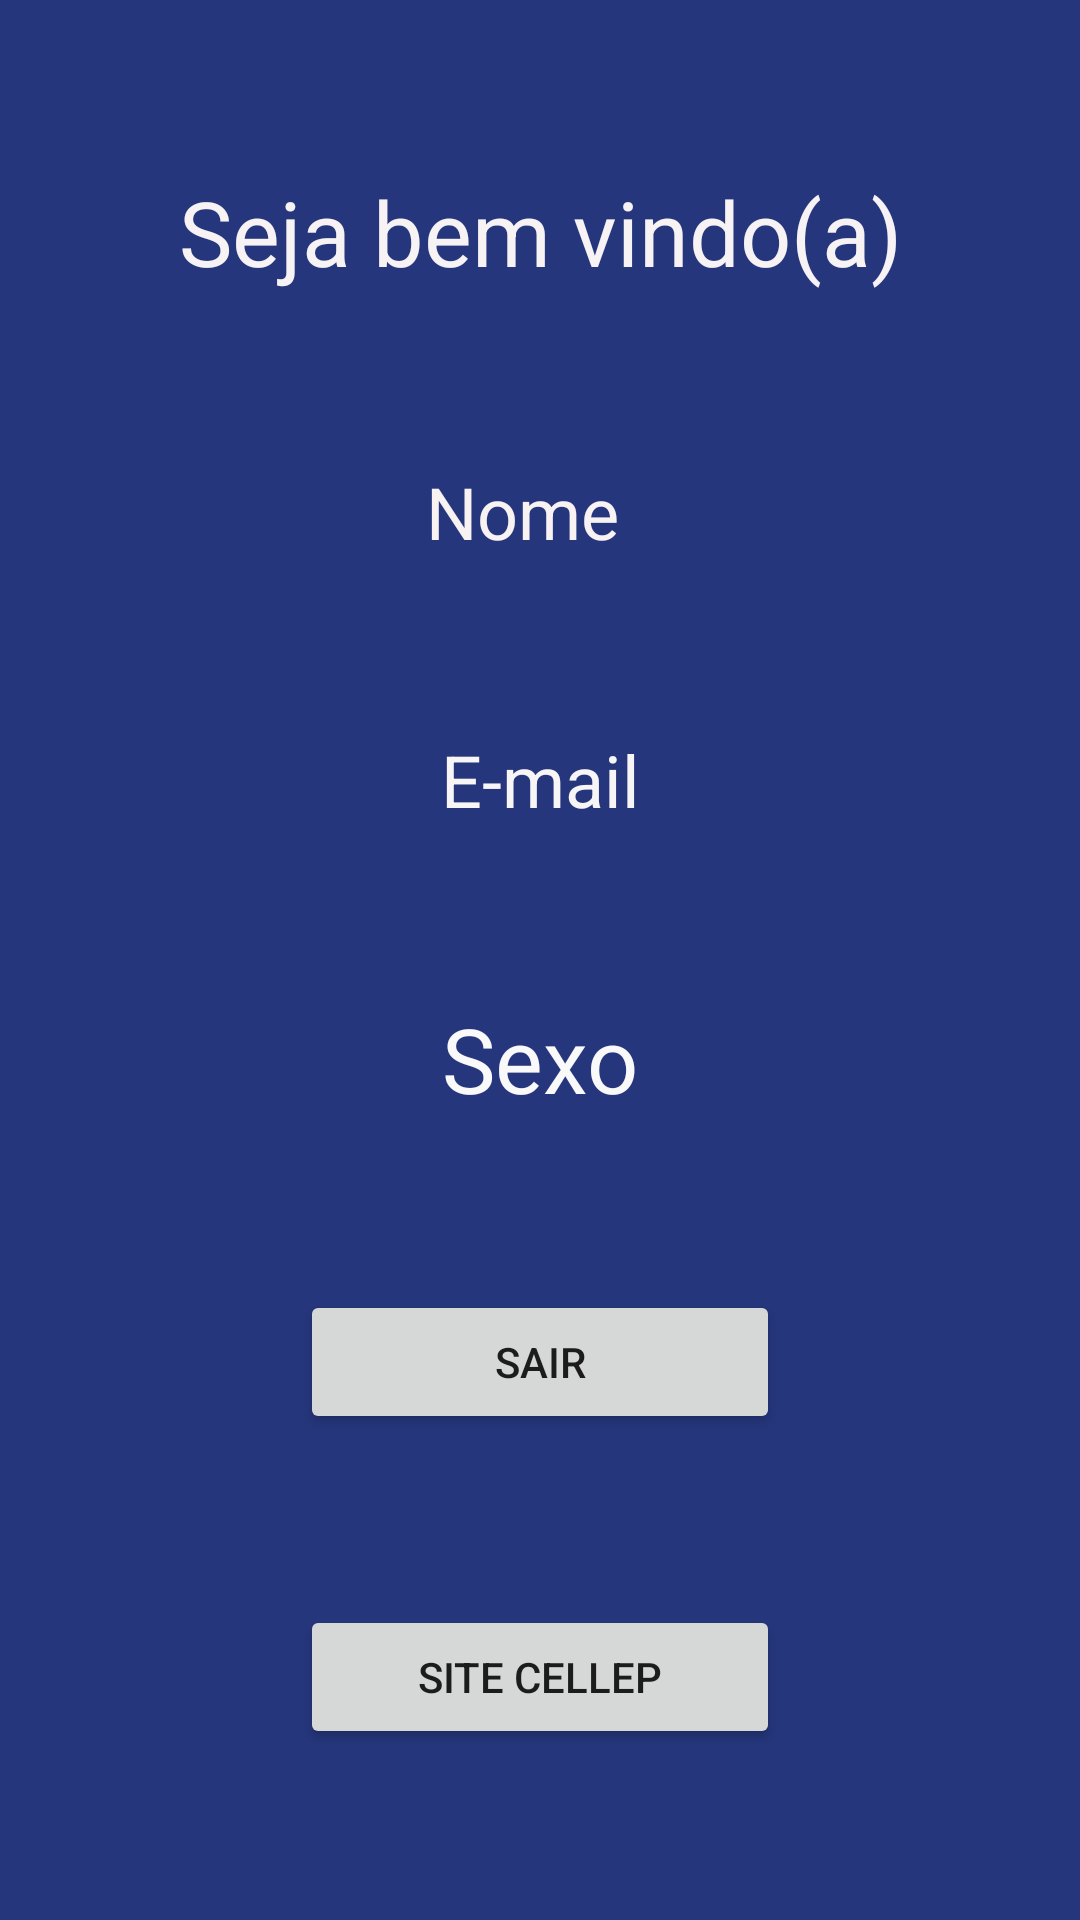

This screen was rendered from an Android layout file. Write that file and the resources it references.
<!-- AndroidManifest.xml: application theme AppTheme -->
<!-- res/layout/activity_main.xml -->
<?xml version="1.0" encoding="utf-8"?>
<androidx.constraintlayout.widget.ConstraintLayout xmlns:android="http://schemas.android.com/apk/res/android"
    xmlns:app="http://schemas.android.com/apk/res-auto"
    xmlns:tools="http://schemas.android.com/tools"
    android:layout_width="match_parent"
    android:layout_height="match_parent"
    android:background="@color/colorBackGround"
    tools:context=".MainActivity">

    <TextView
        android:id="@+id/textView"
        android:layout_width="wrap_content"
        android:layout_height="wrap_content"
        android:text="Seja bem vindo(a)"
        android:textAlignment="center"
        android:textColor="#FCFAF5F5"
        android:textSize="30sp"
        app:layout_constraintBottom_toTopOf="@+id/txvNome"
        app:layout_constraintEnd_toEndOf="parent"
        app:layout_constraintHorizontal_bias="0.5"
        app:layout_constraintStart_toStartOf="parent"
        app:layout_constraintTop_toTopOf="parent" />

    <TextView
        android:id="@+id/txvNome"
        android:layout_width="wrap_content"
        android:layout_height="wrap_content"
        android:text="Nome  "
        android:textAlignment="center"
        android:textColor="#FDFAF4F4"
        android:textSize="24sp"
        app:layout_constraintBottom_toTopOf="@+id/txvEmail"
        app:layout_constraintEnd_toEndOf="parent"
        app:layout_constraintStart_toStartOf="parent"
        app:layout_constraintTop_toBottomOf="@+id/textView" />

    <TextView
        android:id="@+id/txvEmail"
        android:layout_width="wrap_content"
        android:layout_height="wrap_content"
        android:text="E-mail"
        android:textAlignment="center"
        android:textColor="#FAFDF9F9"
        android:textSize="24sp"
        app:layout_constraintBottom_toTopOf="@+id/txvSexo"
        app:layout_constraintEnd_toEndOf="parent"
        app:layout_constraintHorizontal_bias="0.5"
        app:layout_constraintStart_toStartOf="parent"
        app:layout_constraintTop_toBottomOf="@+id/txvNome" />

    <TextView
        android:id="@+id/txvSexo"
        android:layout_width="wrap_content"
        android:layout_height="wrap_content"
        android:text="Sexo"
        android:textAlignment="center"
        android:textColor="#FAFFFDFD"
        android:textSize="30sp"
        app:layout_constraintBottom_toTopOf="@+id/btnSair"
        app:layout_constraintEnd_toEndOf="parent"
        app:layout_constraintHorizontal_bias="0.5"
        app:layout_constraintStart_toStartOf="parent"
        app:layout_constraintTop_toBottomOf="@+id/txvEmail" />

    <Button
        android:id="@+id/btnSair"
        android:layout_width="0dp"
        android:layout_height="wrap_content"
        android:layout_marginStart="100dp"
        android:layout_marginEnd="100dp"
        android:text="Sair"
        app:layout_constraintBottom_toTopOf="@+id/btnSite"
        app:layout_constraintEnd_toEndOf="parent"
        app:layout_constraintHorizontal_bias="0.5"
        app:layout_constraintStart_toStartOf="parent"
        app:layout_constraintTop_toBottomOf="@+id/txvSexo" />

    <Button
        android:id="@+id/btnSite"
        android:layout_width="0dp"
        android:layout_height="wrap_content"
        android:layout_marginStart="100dp"
        android:layout_marginEnd="100dp"
        android:text="Site CELLEP"
        app:layout_constraintBottom_toBottomOf="parent"
        app:layout_constraintEnd_toEndOf="parent"
        app:layout_constraintHorizontal_bias="0.5"
        app:layout_constraintStart_toStartOf="parent"
        app:layout_constraintTop_toBottomOf="@+id/btnSair " />

</androidx.constraintlayout.widget.ConstraintLayout>
<!-- resources referenced by this layout -->
<resources>
  <color name="colorBackGround">#25367C</color>
  <style name="AppTheme" parent="Theme.AppCompat.Light.NoActionBar">
          
          <item name="colorPrimary">@color/colorPrimary</item>
          <item name="colorPrimaryDark">@color/colorBackGround</item>
          <item name="colorAccent">@color/colorAccent</item>
      </style>
  <color name="colorPrimary">#008577</color>
  <color name="colorAccent">#D81B60</color>
</resources>
